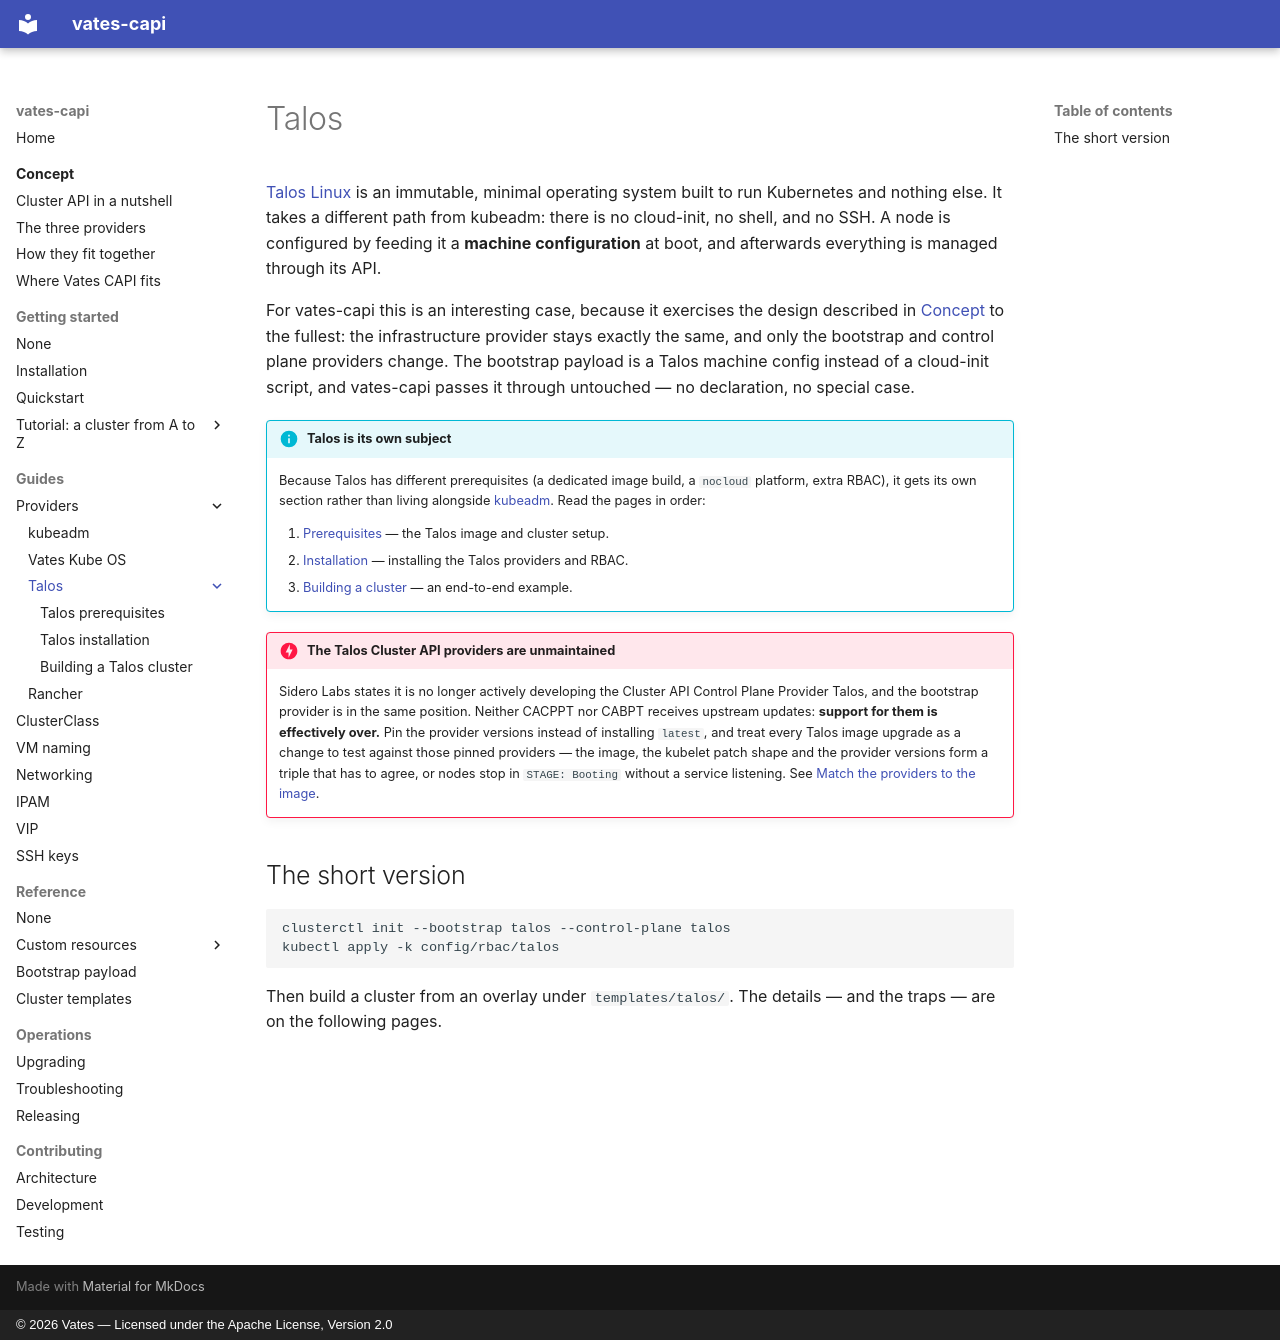

repository: vatesfr/cluster-api-provider-vates · page: guides/providers/talos/index.html · generator: mkdocs · copyright: © 2026 Vates — Licensed under the Apache License, Version 2.0

# Talos

[Talos Linux](https://www.talos.dev/) is an immutable, minimal operating system
built to run Kubernetes and nothing else. It takes a different path from
kubeadm: there is no cloud-init, no shell, and no SSH. A node is configured by
feeding it a **machine configuration** at boot, and afterwards everything is
managed through its API.

For vates-capi this is an interesting case, because it exercises the design
described in [Concept](../../../concept/how-they-link.md) to the fullest: the
infrastructure provider stays exactly the same, and only the bootstrap and
control plane providers change. The bootstrap payload is a Talos machine config
instead of a cloud-init script, and vates-capi passes it through untouched — no
declaration, no special case.

!!! info "Talos is its own subject"

    Because Talos has different prerequisites (a dedicated image build, a
    `nocloud` platform, extra RBAC), it gets its own section rather than living
    alongside [kubeadm](../kubeadm.md). Read the pages in order:

    1. [Prerequisites](prerequisites.md) — the Talos image and cluster setup.
    2. [Installation](installation.md) — installing the Talos providers and RBAC.
    3. [Building a cluster](cluster.md) — an end-to-end example.

!!! danger "The Talos Cluster API providers are unmaintained"

    Sidero Labs states it is no longer actively developing the Cluster API
    Control Plane Provider Talos, and the bootstrap provider is in the same
    position. Neither CACPPT nor CABPT receives upstream updates: **support for
    them is effectively over.** Pin the provider versions instead of installing
    `latest`, and treat every Talos image upgrade as a change to test against
    those pinned providers — the image, the kubelet patch shape and the provider
    versions form a triple that has to agree, or nodes stop in `STAGE: Booting`
    without a service listening. See
    [Match the providers to the image](prerequisites.md#match-the-providers-to-the-image).

## The short version

```bash
clusterctl init --bootstrap talos --control-plane talos
kubectl apply -k config/rbac/talos
```

Then build a cluster from an overlay under `templates/talos/`. The details — and
the traps — are on the following pages.
